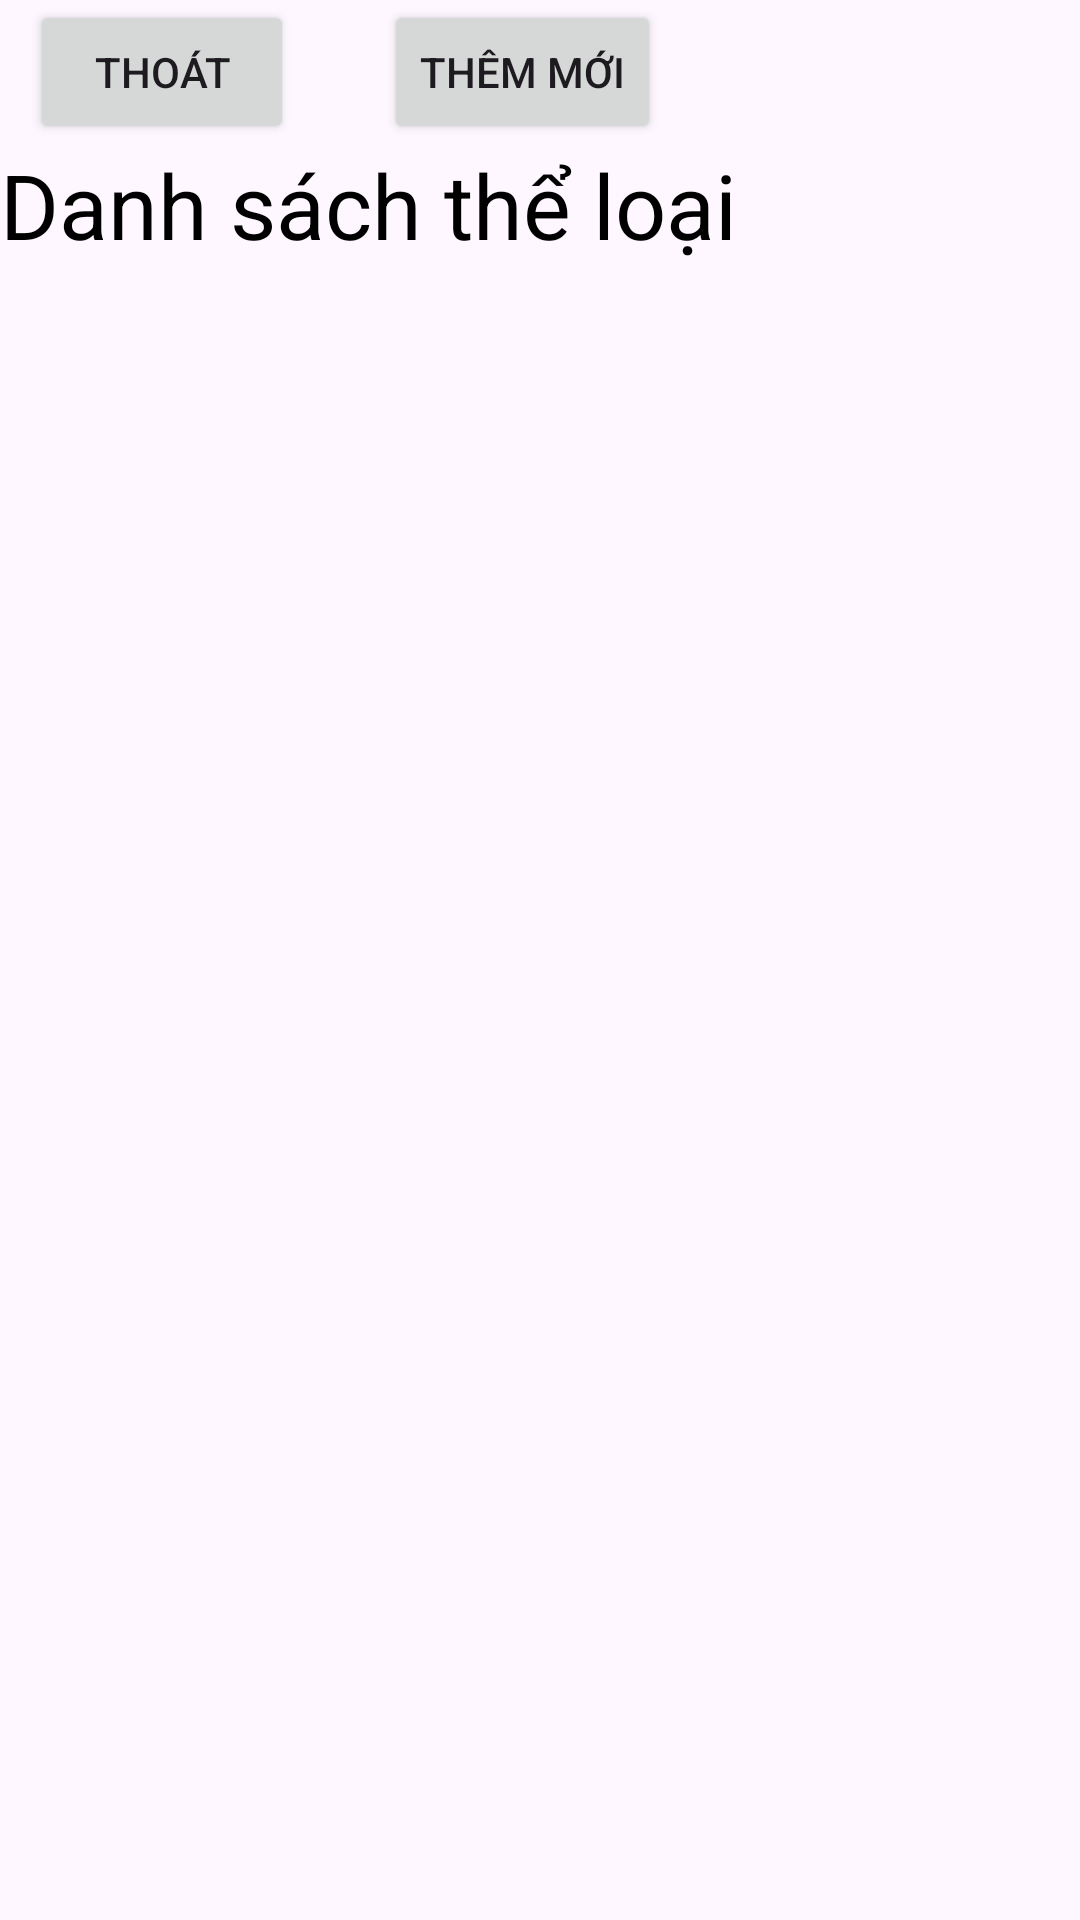

The Android layout XML behind this screen, and the referenced resources:
<!-- AndroidManifest.xml: application theme Theme.MovieApp -->
<!-- res/layout/activity_type.xml -->
<?xml version="1.0" encoding="utf-8"?>
<LinearLayout xmlns:android="http://schemas.android.com/apk/res/android"
    xmlns:app="http://schemas.android.com/apk/res-auto"
    xmlns:tools="http://schemas.android.com/tools"
    android:id="@+id/main"
    android:layout_width="match_parent"
    android:layout_height="match_parent"
    android:orientation="vertical"
    tools:context=".TypeActivity">

    <LinearLayout
        android:layout_width="match_parent"
        android:layout_height="wrap_content"
        android:orientation="horizontal">
        <Button
            android:id="@+id/btn_lsBackedType"
            android:layout_width="wrap_content"
            android:layout_height="wrap_content"
            android:layout_marginLeft="10sp"
            android:text="Thoát" />
        <Button
            android:id="@+id/btn_lsCreateType"
            android:layout_width="wrap_content"
            android:layout_height="wrap_content"
            android:layout_marginLeft="30sp"
            android:text="Thêm mới" />
    </LinearLayout>

    <TextView
        android:id="@+id/textView"
        android:layout_width="match_parent"
        android:layout_height="wrap_content"
        android:textSize="30sp"
        android:textColor="@color/black"
        android:text="Danh sách thể loại" />

    <ListView
        android:id="@+id/lv_ListType"
        android:layout_width="match_parent"
        android:layout_height="wrap_content" />


</LinearLayout>
<!-- resources referenced by this layout -->
<resources>
  <color name="black">#FF000000</color>
  <style name="Theme.MovieApp" parent="Theme.MaterialComponents.DayNight.NoActionBar">
          
          <item name="colorPrimary">@color/purple_500</item>
          <item name="colorPrimaryVariant">@color/purple_700</item>
          <item name="colorOnPrimary">@color/white</item>
          
          <item name="colorSecondary">@color/teal_200</item>
          <item name="colorSecondaryVariant">@color/teal_700</item>
          <item name="colorOnSecondary">@color/black</item>
          
          <item name="android:statusBarColor">?attr/colorPrimaryVariant</item>
          
      </style>
  <color name="purple_500">#FF6200EE</color>
  <color name="purple_700">#FF3700B3</color>
  <color name="white">#FFFFFFFF</color>
  <color name="teal_200">#FF03DAC5</color>
  <color name="teal_700">#FF018786</color>
</resources>
